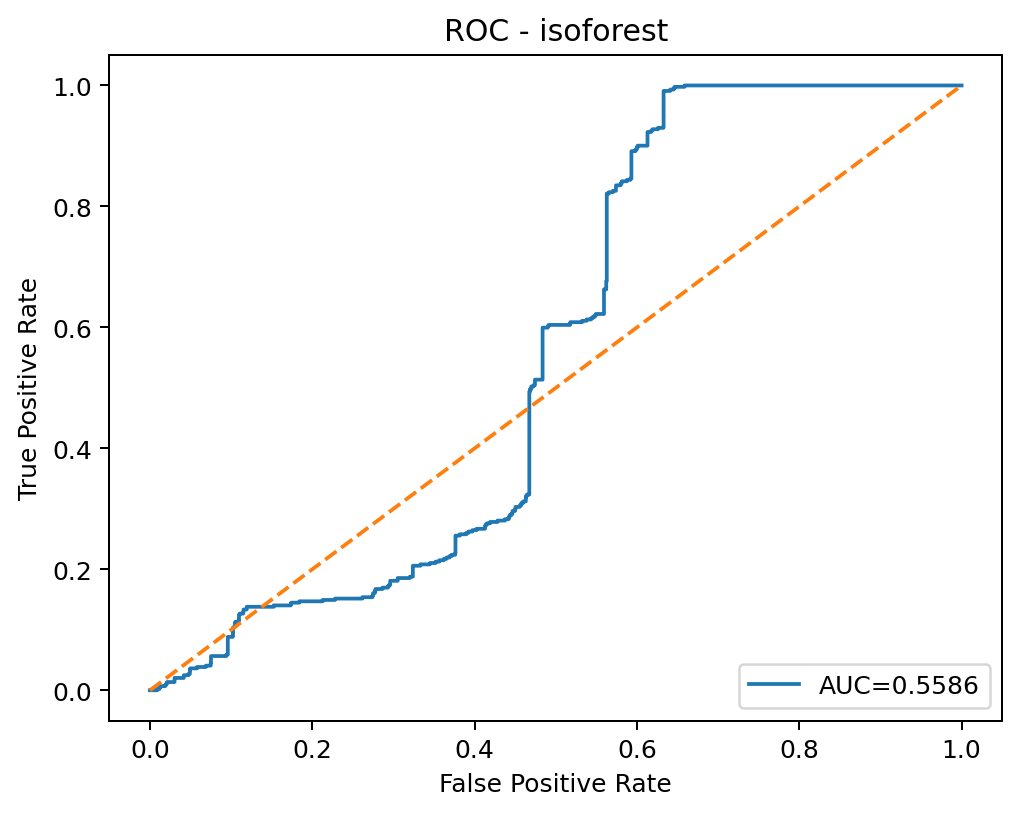

The table this chart was drawn from, first rows:
threshold, fpr, tpr
inf, 0.0, 0.0
0.2076, 0.0007393, 0.0
0.1909, 0.0008679, 0.0
0.1905, 0.0009322, 0.0
0.1896, 0.001157, 0.0
0.1895, 0.001254, 0.0
0.189, 0.001286, 0.0
0.1889, 0.001543, 0.0
0.1887, 0.001639, 0.0
0.1885, 0.001929, 0.0
0.1883, 0.002057, 0.0
0.188, 0.002154, 0.0
0.1877, 0.002411, 0.0
0.1872, 0.002797, 0.0
0.1864, 0.002861, 0.0
0.1839, 0.003086, 0.0
0.1824, 0.003472, 0.0
0.1806, 0.003504, 0.0
0.1802, 0.003632, 0.0
0.1788, 0.004115, 0.0
0.1513, 0.008197, 0.0
0.1513, 0.008261, 0.0
0.1501, 0.009033, 0.0
0.15, 0.009033, 0.002262
0.1455, 0.01164, 0.002262
0.1452, 0.01164, 0.004525
0.1442, 0.01202, 0.004525
0.144, 0.01209, 0.004525
0.1432, 0.01286, 0.004525
0.1432, 0.01286, 0.006787
0.1423, 0.0135, 0.006787
0.1422, 0.01357, 0.006787
0.1389, 0.01636, 0.006787
0.1389, 0.01852, 0.006787
0.1385, 0.01884, 0.006787
0.1385, 0.01884, 0.00905
0.1383, 0.01897, 0.00905
0.1382, 0.01903, 0.00905
0.137, 0.02003, 0.00905
0.1369, 0.02009, 0.00905
0.1365, 0.02022, 0.00905
0.1365, 0.02022, 0.01131
0.136, 0.02077, 0.01131
0.1359, 0.02083, 0.01131
0.1356, 0.02109, 0.01131
0.1356, 0.02109, 0.01357
0.1337, 0.02241, 0.01357
0.1337, 0.02247, 0.01357
0.1328, 0.02282, 0.01357
0.1328, 0.02565, 0.01357
0.1313, 0.02646, 0.01357
0.1313, 0.02652, 0.01357
0.1311, 0.02658, 0.01357
0.1311, 0.02665, 0.01357
0.1306, 0.02713, 0.01357
0.1304, 0.02719, 0.01357
0.1298, 0.02755, 0.01357
0.1298, 0.02764, 0.01357
0.1295, 0.02787, 0.01357
0.1294, 0.02793, 0.01357
... 3,265 more rows
